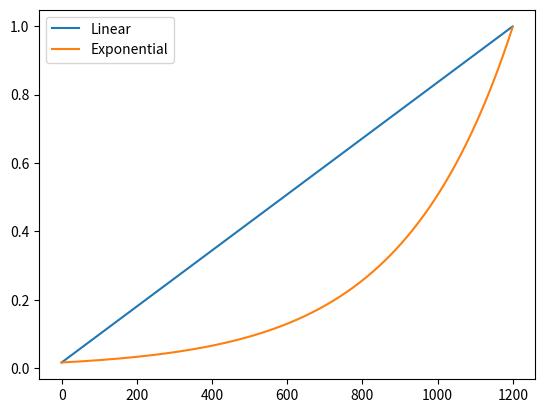

Source code (Python):
import matplotlib.pyplot as plt
import numpy as np

init_value = 0.017
end_value = 1
n_days = 1200 

fig, ax = plt.subplots(1,1)
# Linear model
x = np.arange(1200)
rate_linear = (end_value - init_value)/ n_days
y_linear = init_value + rate_linear*x
ax.plot(x,y_linear, label="Linear")

# Exponential model
rate_exponential = (end_value/init_value)**(1/n_days)
y_exp = init_value*rate_exponential**x
ax.plot(x,y_exp, label="Exponential")


ax.legend()
plt.show()